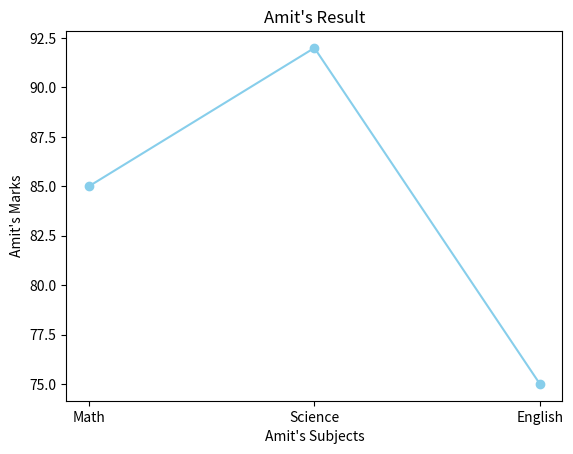

Reproduce this figure in Python.

import pandas as pd
import matplotlib.pyplot as plt
import numpy as np

def main():
    data = {'Name' : ['Amit', 'Sagar', 'Pooja'], 'Math' : [85,90,75], 'Science' : [92,88,80], 'English' : [75,80,82]}

    df = pd.DataFrame(data)     # dataframe 'df' create

    df['Total'] = df['Math'] + df['Science'] + df['English']
    # print(df)

    # amit's data
    # amit's index = 0
    Amit_Subjects = df.columns.tolist()
    Amit_Subjects.remove('Total')
    Amit_Subjects.remove('Name')
    print(Amit_Subjects)
  
    # amit's marks
    Amit_marks = []
    for i in Amit_Subjects:
        # Amit_marks.append(df.at[0, i])
        value = df.at[0, i]
        Amit_marks.append(value)        
    
    # line chart
    plt.plot(Amit_Subjects, Amit_marks, marker = 'o', color='skyblue')
    plt.xlabel("Amit's Subjects")
    plt.ylabel("Amit's Marks")
    plt.title("Amit's Result")
    plt.show()

    
            

if __name__ == "__main__":
    main()

